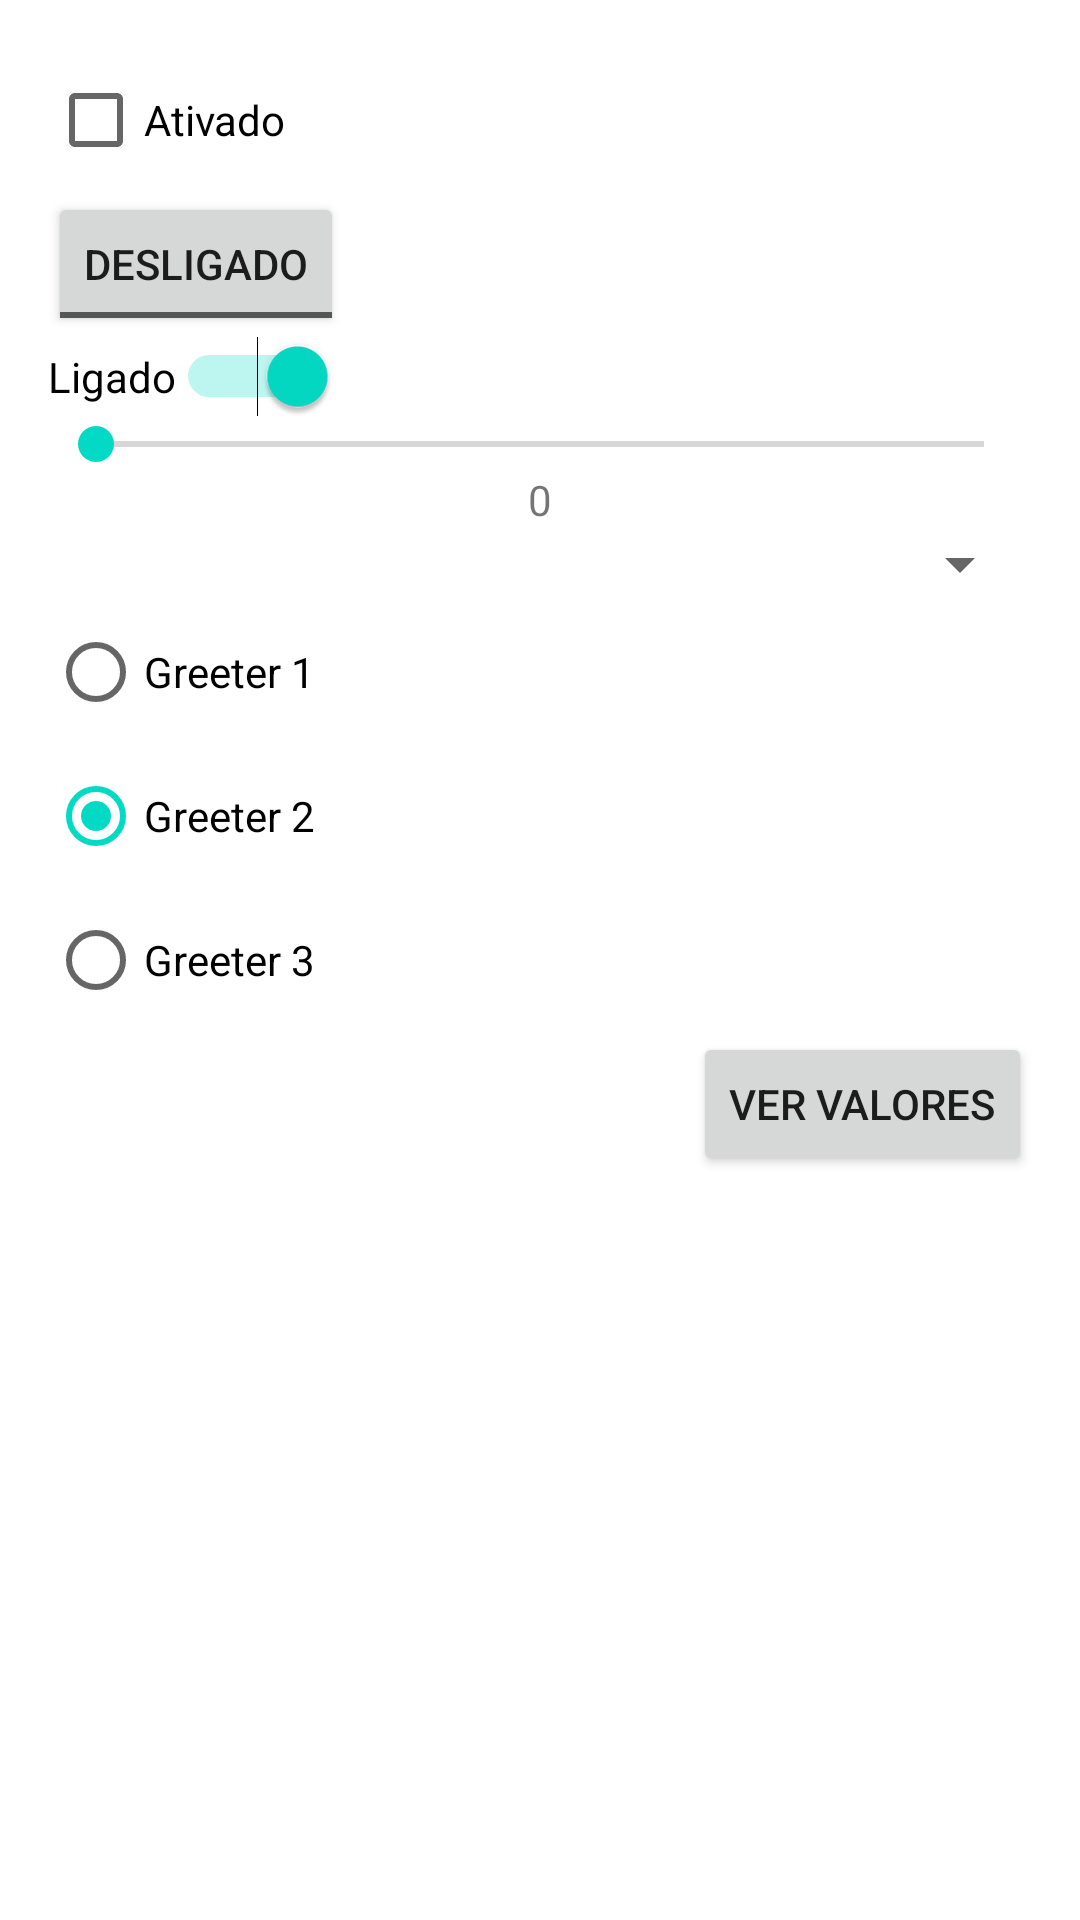

Here is an Android app screen rendered from its layout file. Give the layout XML and the strings, colors and styles it references.
<!-- AndroidManifest.xml: application theme Theme.ExercicosKotlin -->
<!-- res/layout/activity_outros_componentes.xml -->
<?xml version="1.0" encoding="utf-8"?>
<LinearLayout xmlns:android="http://schemas.android.com/apk/res/android"
    xmlns:tools="http://schemas.android.com/tools"
    android:layout_width="match_parent"
    android:layout_height="match_parent"
    android:orientation="vertical"
    android:padding="16dp"
    tools:context=".layouts.OutrosComponentesActivity">
    <CheckBox
        android:id="@+id/chkEnabled"
        android:layout_width="wrap_content"
        android:layout_height="wrap_content"
        android:text="@string/text_enabled" />
    <ToggleButton
        android:id="@+id/tgbEnabled"
        android:layout_width="wrap_content"
        android:layout_height="wrap_content"
        android:textOff="@string/text_off"
        android:textOn="@string/text_on" />
    <Switch
        android:id="@+id/swtEnabled"
        android:layout_width="wrap_content"
        android:layout_height="wrap_content"
        android:checked="true"
        android:text="@string/text_on"
        android:textOff="@string/text_off"
        android:textOn="@string/text_on" />
    <SeekBar
        android:id="@+id/skbValue"
        android:layout_width="match_parent"
        android:layout_height="wrap_content"
        android:max="30" />
    <TextView
        android:id="@+id/txtValue"
        android:layout_width="wrap_content"
        android:layout_height="wrap_content"
        android:layout_gravity="center_horizontal"
        android:text="0" />
    <Spinner
        android:id="@+id/spnNames"
        android:layout_width="match_parent"
        android:layout_height="wrap_content"
        android:spinnerMode="dialog" />
    <RadioGroup
        android:id="@+id/rgOptions"
        android:layout_width="wrap_content"
        android:layout_height="wrap_content">
        <RadioButton
            android:id="@+id/rbOption1"
            android:layout_width="wrap_content"
            android:layout_height="wrap_content"
            android:text="@string/text_greeter1" />
        <RadioButton
            android:id="@+id/rbOption2"
            android:layout_width="wrap_content"
            android:layout_height="wrap_content"
            android:checked="true"
            android:text="@string/text_greeter2" />
        <RadioButton
            android:id="@+id/rbOption3"
            android:layout_width="wrap_content"
            android:layout_height="wrap_content"
            android:text="@string/text_greeter3" />
    </RadioGroup>
    <Button
        android:id="@+id/btnShowValues"
        android:layout_width="wrap_content"
        android:layout_height="wrap_content"
        android:layout_gravity="end"
        android:drawableStart="@drawable/ic_check"
        android:drawablePadding="8dp"
        android:text="@string/btn_show_values" />
</LinearLayout>
<!-- resources referenced by this layout -->
<resources>
  <string name="btn_show_values">Ver Valores</string>
  <string name="text_enabled">Ativado</string>
  <string name="text_greeter1">Greeter 1</string>
  <string name="text_greeter2">Greeter 2</string>
  <string name="text_greeter3">Greeter 3</string>
  <string name="text_off">Desligado</string>
  <string name="text_on">Ligado</string>
  <style name="Theme.ExercicosKotlin" parent="Theme.MaterialComponents.DayNight.DarkActionBar">
          
          <item name="colorPrimary">@color/purple_500</item>
          <item name="colorPrimaryVariant">@color/purple_700</item>
          <item name="colorOnPrimary">@color/white</item>
          
          <item name="colorSecondary">@color/teal_200</item>
          <item name="colorSecondaryVariant">@color/teal_700</item>
          <item name="colorOnSecondary">@color/black</item>
          
          <item name="android:statusBarColor" tools:targetApi="l">?attr/colorPrimaryVariant</item>
          
      </style>
  <!-- not gathered from this repository: default colours our renderer supplied (Android Studio template values) -->
  <color name="purple_500">#FF6200EE</color>
  <color name="purple_700">#FF3700B3</color>
  <color name="teal_200">#FF03DAC5</color>
  <color name="teal_700">#FF018786</color>
  <color name="black">#FF000000</color>
  <color name="white">#FFFFFFFF</color>
</resources>
